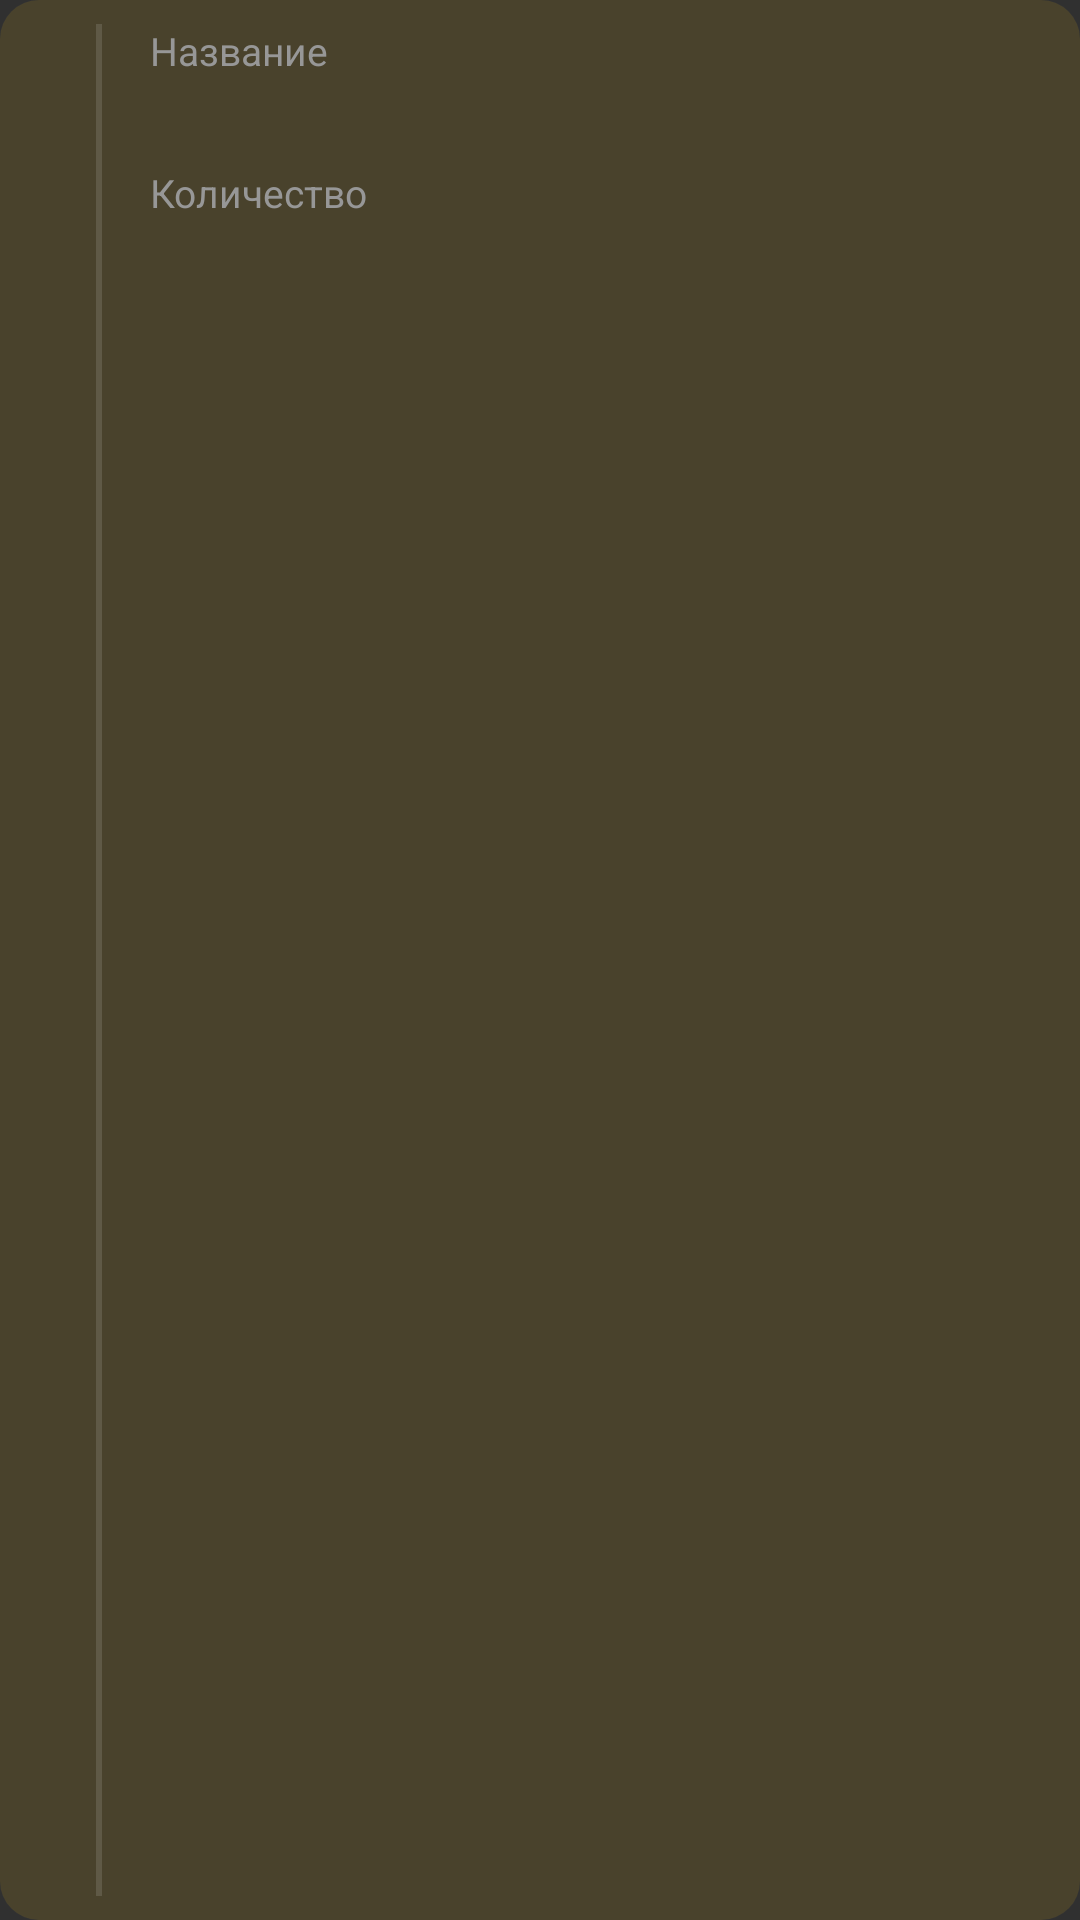

Android layout source for this screen:
<!-- AndroidManifest.xml: application theme Theme.DNKStockApp -->
<!-- res/layout/archive_recycler_item.xml -->
<?xml version="1.0" encoding="utf-8"?>
<androidx.constraintlayout.widget.ConstraintLayout xmlns:android="http://schemas.android.com/apk/res/android"
    xmlns:app="http://schemas.android.com/apk/res-auto"
    xmlns:tools="http://schemas.android.com/tools"
    android:layout_width="match_parent"
    android:layout_height="wrap_content"
    android:layout_marginStart="6dp"
    android:layout_marginTop="6dp"
    android:layout_marginEnd="6dp"
    android:background="@drawable/item_background"
    android:paddingBottom="8dp">


    <TextView
        android:id="@+id/item_name"
        android:layout_width="wrap_content"
        android:layout_height="wrap_content"
        android:ellipsize="end"
        android:lines="1"
        android:textSize="16sp"
        app:layout_constraintEnd_toEndOf="@+id/textView"
        app:layout_constraintHorizontal_bias="0.0"
        app:layout_constraintStart_toStartOf="@+id/textView"
        app:layout_constraintTop_toBottomOf="@+id/textView"
        tools:text="Фломастеры" />

    <TextView
        android:id="@+id/count_item"
        android:layout_width="wrap_content"
        android:layout_height="wrap_content"
        android:ellipsize="end"
        android:lines="1"
        android:textSize="16sp"
        app:layout_constraintEnd_toEndOf="@+id/textView2"
        app:layout_constraintHorizontal_bias="0.0"
        app:layout_constraintStart_toStartOf="@+id/textView2"
        app:layout_constraintTop_toBottomOf="@+id/textView2"
        tools:text="3 шт." />

    <ImageView
        android:id="@+id/more_button"
        android:layout_width="35dp"
        android:layout_height="35dp"
        android:layout_marginTop="8dp"
        android:layout_marginEnd="12dp"
        android:background="?android:attr/selectableItemBackgroundBorderless"
        app:layout_constraintBottom_toBottomOf="parent"
        app:layout_constraintEnd_toEndOf="parent"
        app:layout_constraintTop_toTopOf="parent"
        app:srcCompat="@drawable/actions_icon" />

    <TextView
        android:id="@+id/textView"
        android:layout_width="wrap_content"
        android:layout_height="wrap_content"
        android:layout_marginStart="16dp"
        android:layout_marginTop="8dp"
        android:text="@string/name_item"
        android:textColor="#979797"
        android:textSize="13sp"
        app:layout_constraintStart_toEndOf="@+id/divider"
        app:layout_constraintTop_toTopOf="parent" />

    <TextView
        android:id="@+id/textView2"
        android:layout_width="wrap_content"
        android:layout_height="wrap_content"
        android:layout_marginTop="8dp"
        android:text="@string/count_item"
        android:textColor="#979797"
        android:textSize="13sp"
        app:layout_constraintStart_toStartOf="@+id/item_name"
        app:layout_constraintTop_toBottomOf="@+id/item_name" />

    <TextView
        android:id="@+id/count_text"
        android:layout_width="wrap_content"
        android:layout_height="wrap_content"
        android:layout_marginStart="16dp"
        android:layout_marginTop="8dp"
        android:textSize="20sp"
        app:layout_constraintBottom_toBottomOf="parent"
        app:layout_constraintStart_toStartOf="parent"
        app:layout_constraintTop_toTopOf="parent"
        tools:text="13" />

    <View
        android:id="@+id/divider"
        android:layout_width="2dp"
        android:layout_height="0dp"
        android:layout_marginStart="16dp"
        android:layout_marginTop="8dp"
        android:background="?android:attr/listDivider"
        app:layout_constraintBottom_toBottomOf="parent"
        app:layout_constraintStart_toEndOf="@+id/count_text"
        app:layout_constraintTop_toTopOf="parent"
        app:layout_constraintVertical_bias="0.0" />
</androidx.constraintlayout.widget.ConstraintLayout>
<!-- resources referenced by this layout -->
<resources>
  <!-- drawable item_background (drawable) -->
  <?xml version="1.0" encoding="utf-8"?>
  <shape xmlns:android="http://schemas.android.com/apk/res/android">
      <corners android:radius="13dp"/>
      <gradient android:startColor="#1EFFC107"
          android:endColor="#1EFFC107"
          android:angle="90"/>
  </shape>
  <string name="count_item">Количество</string>
  <string name="name_item">Название</string>
  <style name="Theme.DNKStockApp" parent="Theme.AppCompat.NoActionBar">
          
          <item name="colorPrimary">@color/purple_500</item>
          <item name="colorPrimaryVariant">@color/purple_700</item>
          <item name="colorOnPrimary">@color/white</item>
          
          <item name="colorSecondary">@color/teal_200</item>
          <item name="alertDialogTheme">@style/MyAlertDialogRoundedTheme</item>
          <item name="colorSecondaryVariant">@color/teal_700</item>
          <item name="colorOnSecondary">@color/gray_background</item>
          
          <item name="android:statusBarColor" tools:targetApi="l">?attr/colorPrimaryVariant</item>
          
          <item name="colorAccent">@color/main</item>
          <item name="colorOnBackground">@color/gray_background</item>
      </style>
  <color name="purple_500">#FF6200EE</color>
  <color name="purple_700">#FF3700B3</color>
  <color name="white">#FFFFFFFF</color>
  <color name="teal_200">#FF03DAC5</color>
  <style name="MyAlertDialogRoundedTheme" parent="@style/Theme.AppCompat.Dialog">
          <item name="android:windowBackground">@drawable/dialog_background</item>
          <item name="colorSurface">@color/gray_background</item>
          <item name="colorAccent">@color/main</item>
          <item name="android:windowTitleStyle">@style/MyDialogTextAppearance</item>
      </style>
  <color name="teal_700">#FF018786</color>
  <color name="gray_background">#FF424242</color>
  <color name="main">#AA8C32</color>
  <!-- drawable dialog_background (drawable) -->
  <?xml version="1.0" encoding="utf-8"?>
  <shape xmlns:android="http://schemas.android.com/apk/res/android">
      <corners android:radius="13dp"/>
      <solid android:color="@color/background"/>
  </shape>
  <style name="MyDialogTextAppearance" parent="TextAppearance.AppCompat">
          <item name="android:textColor">@color/main</item>
          <item name="android:textSize">18sp</item>
          <item name="android:gravity">center</item>
      </style>
  <color name="background">#303030</color>
</resources>
